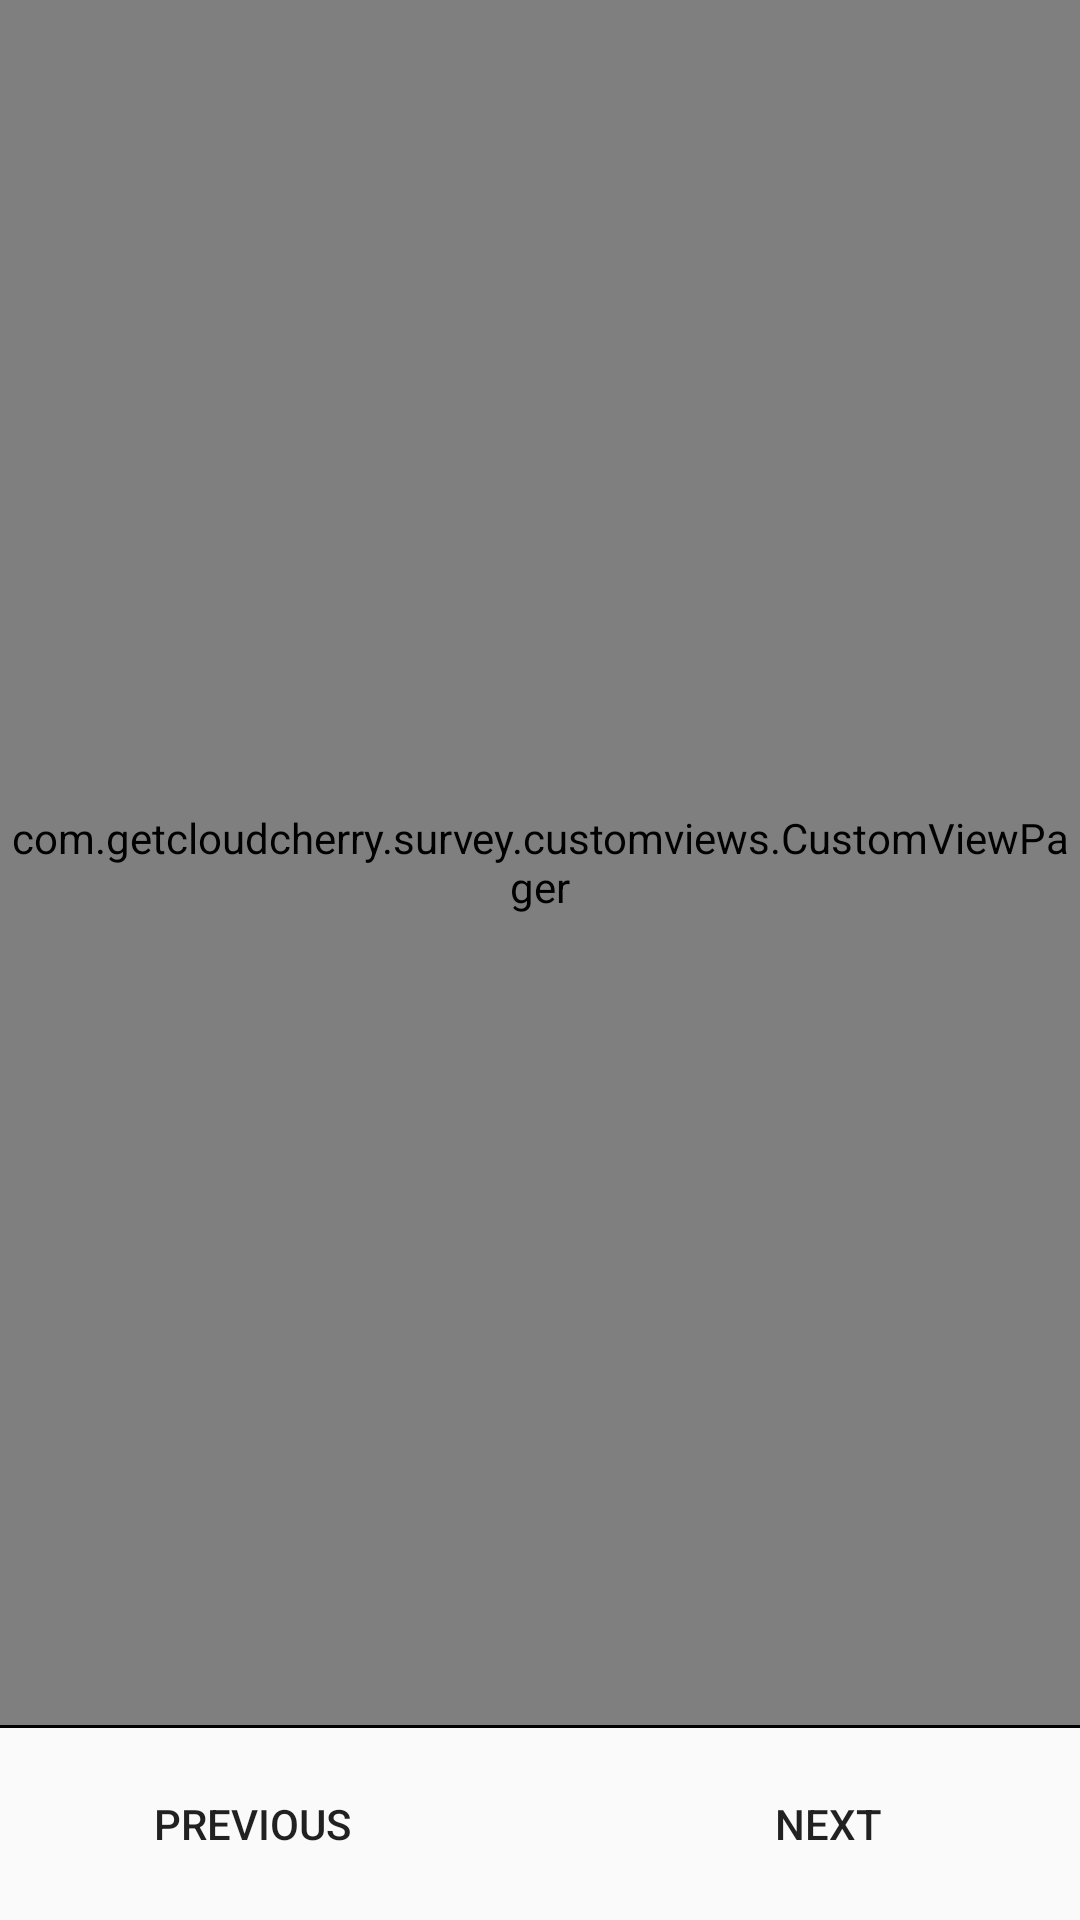

This screen was rendered from an Android layout file. Write that file and the resources it references.
<!-- AndroidManifest.xml: application theme AppTheme -->
<!-- res/layout/fragment_multipage.xml -->
<RelativeLayout xmlns:android="http://schemas.android.com/apk/res/android"
    android:layout_width="match_parent"
    android:layout_height="match_parent"
    android:orientation="vertical">

    <com.example.survey.customviews.CustomViewPager
        android:id="@+id/viewPager"
        android:layout_width="match_parent"
        android:layout_height="match_parent"
        android:layout_above="@+id/viewDivider" />

    <View
        android:id="@+id/viewDivider"
        android:layout_width="match_parent"
        android:layout_height="1dp"
        android:layout_above="@+id/linearFooter"
        android:background="@android:color/black" />

    <LinearLayout
        android:id="@+id/linearFooter"
        android:layout_width="match_parent"
        android:layout_height="wrap_content"
        android:layout_alignParentBottom="true"
        android:paddingBottom="@dimen/margin_12"
        android:paddingLeft="@dimen/margin_12"
        android:paddingRight="@dimen/margin_12"
        android:paddingTop="@dimen/margin_12">

        <Button
            android:id="@+id/bPrevious"
            style="?android:attr/borderlessButtonStyle"
            android:layout_width="0dp"
            android:layout_height="40dp"
            android:layout_weight="1"
            android:text="@string/previous" />

        <ImageView
            android:id="@+id/ivBrandLogo"
            android:layout_width="@dimen/margin_40"
            android:layout_height="wrap_content"
            android:layout_gravity="center_vertical"
            android:layout_marginLeft="@dimen/margin_4"
            android:layout_marginRight="@dimen/margin_4"
            android:adjustViewBounds="true" />

        <Button
            android:id="@+id/bNext"
            style="?android:attr/borderlessButtonStyle"
            android:layout_width="0dp"
            android:layout_height="40dp"
            android:layout_weight="1"
            android:text="@string/next" />
    </LinearLayout>

    <TextView
        android:id="@+id/tvPage"
        android:layout_width="wrap_content"
        android:layout_height="wrap_content"
        android:layout_above="@+id/viewDivider"
        android:layout_alignParentEnd="true"
        android:layout_alignParentRight="true"
        android:layout_gravity="center_vertical"
        android:gravity="center"
        android:paddingLeft="@dimen/margin_8"
        android:paddingRight="@dimen/margin_8"
        android:text="" />

</RelativeLayout>
<!-- resources referenced by this layout -->
<resources>
  <dimen name="margin_12">12dp</dimen>
  <dimen name="margin_4">4dp</dimen>
  <dimen name="margin_40">40dp</dimen>
  <dimen name="margin_8">8dp</dimen>
  <string name="next">NEXT</string>
  <string name="previous">PREVIOUS</string>
  <style name="AppTheme" parent="Theme.AppCompat.Light.NoActionBar">
          <item name="colorPrimary">@color/colorPrimary</item>
          <item name="colorPrimaryDark">@color/colorPrimaryDark</item>
          <item name="colorAccent">@color/colorAccent</item>
      </style>
  <color name="colorPrimary">#3F51B5</color>
  <color name="colorPrimaryDark">#303F9F</color>
  <color name="colorAccent">#FF4081</color>
</resources>
